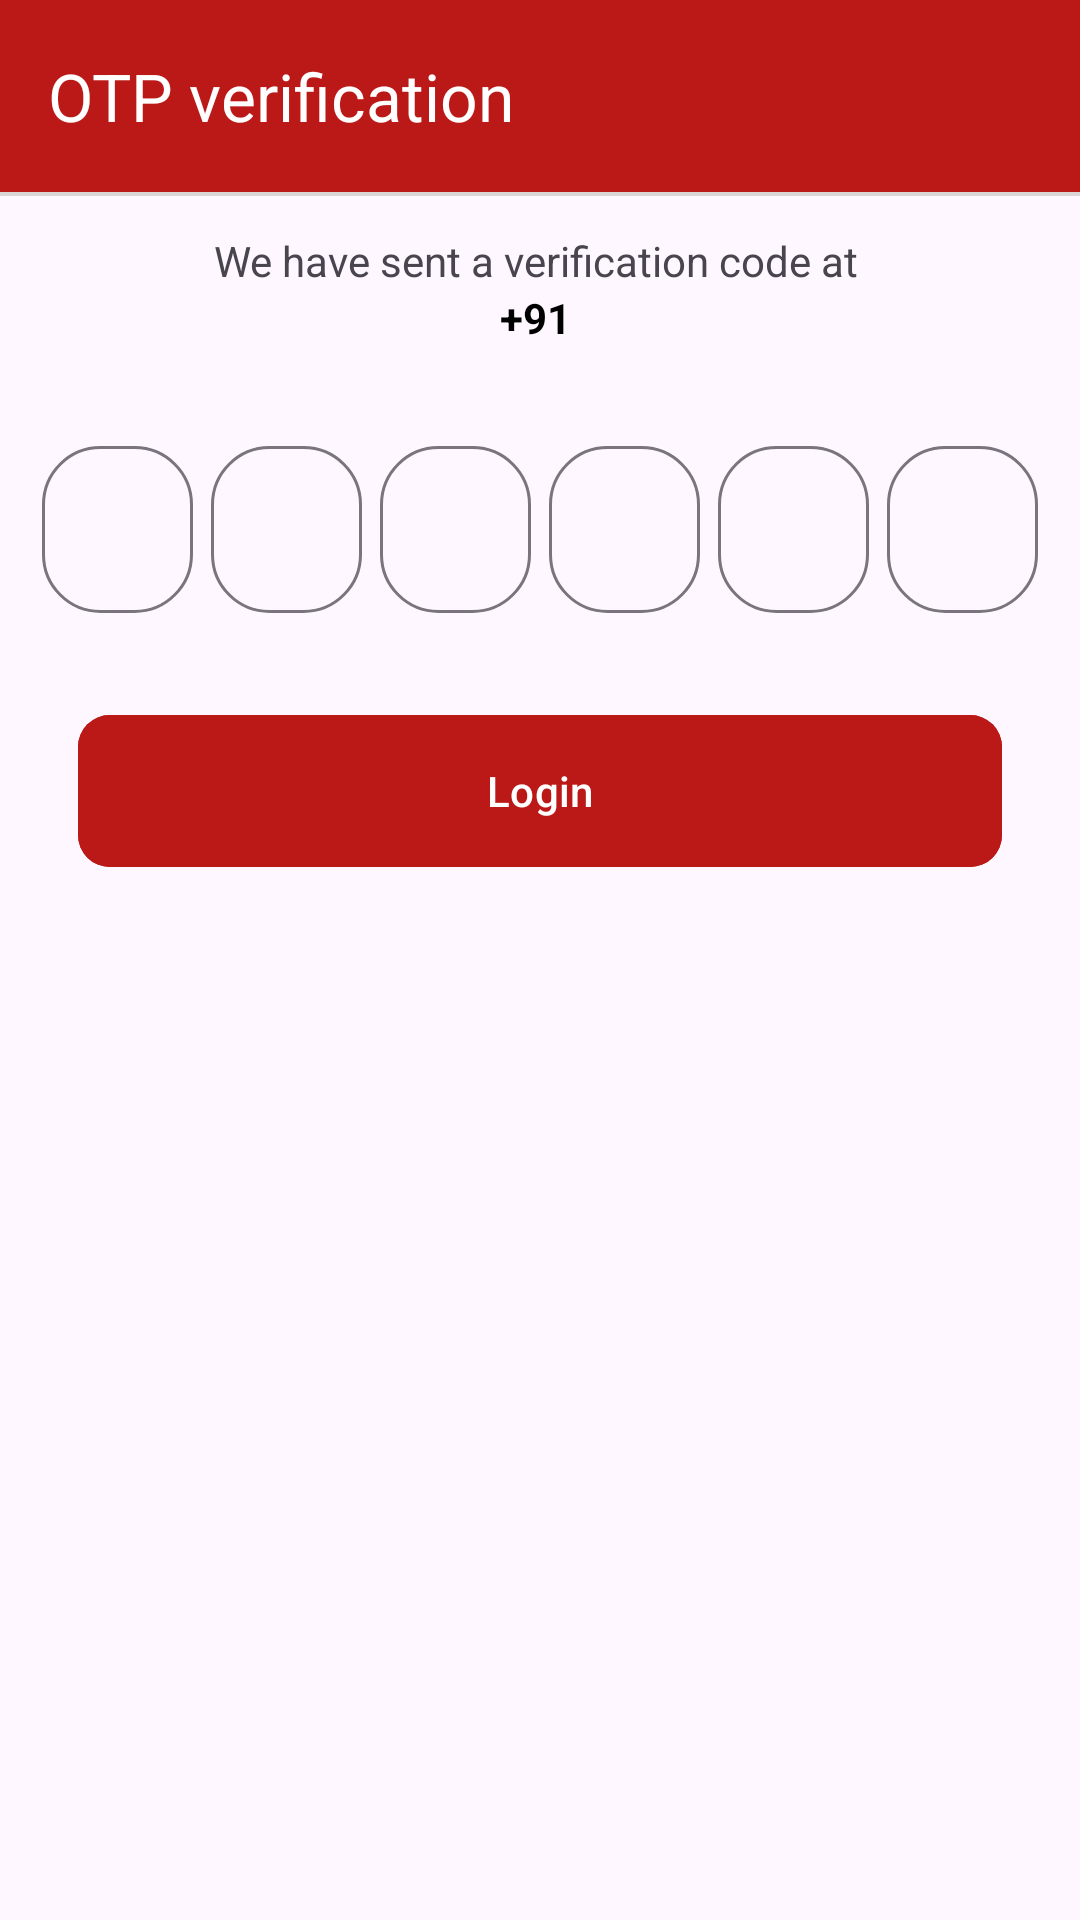

Here is an Android app screen rendered from its layout file. Give the layout XML and the strings, colors and styles it references.
<!-- AndroidManifest.xml: application theme Theme.BloodConnect -->
<!-- res/layout/fragment_otp.xml -->
<?xml version="1.0" encoding="utf-8"?>
<androidx.constraintlayout.widget.ConstraintLayout xmlns:android="http://schemas.android.com/apk/res/android"
    xmlns:tools="http://schemas.android.com/tools"
    android:layout_width="match_parent"
    android:layout_height="match_parent"
    xmlns:app="http://schemas.android.com/apk/res-auto"
    tools:context=".fragment.OtpFragment">

    <androidx.appcompat.widget.Toolbar
        android:id="@+id/toolbar"
        android:layout_width="match_parent"
        android:layout_height="wrap_content"
        android:background="@color/red"
        android:minHeight="?attr/actionBarSize"
        android:theme="?attr/actionBarTheme"
        app:layout_constraintEnd_toEndOf="parent"
        app:layout_constraintStart_toStartOf="parent"
        app:layout_constraintTop_toTopOf="parent"
        app:navigationIcon="@drawable/baseline_arrow_back_24"
        app:titleTextColor="@color/white"
        app:title="OTP verification" />

    <View
        android:id="@+id/view"
        android:layout_width="match_parent"
        android:layout_height="1.30dp"
        android:background="#DAD4D4"
        app:layout_constraintEnd_toEndOf="parent"
        app:layout_constraintStart_toStartOf="parent"
        app:layout_constraintTop_toBottomOf="@+id/toolbar" />

    <LinearLayout
        android:layout_width="match_parent"
        android:layout_height="wrap_content"
        android:orientation="vertical"
        app:layout_constraintEnd_toEndOf="parent"
        app:layout_constraintStart_toStartOf="parent"
        app:layout_constraintTop_toBottomOf="@+id/view">

        <TextView
            android:id="@+id/textView"
            android:layout_width="match_parent"
            android:layout_height="wrap_content"
            android:layout_gravity="center"
            android:layout_marginTop="12.00dp"
            android:gravity="center"
            android:text="We have sent a verification code at " />


        <LinearLayout
            android:layout_width="match_parent"
            android:layout_height="wrap_content"
            android:gravity="center"
            android:orientation="horizontal">

            <TextView
                android:layout_width="match_parent"
                android:layout_height="wrap_content"
                android:gravity="center"
                android:text="+91 "
                android:textColor="@color/black"
                android:textStyle="bold" />

            <TextView
                android:id="@+id/phone_number"
                android:layout_width="match_parent"
                android:layout_height="wrap_content"
                android:gravity="center"
                android:text=""
                android:textColor="@color/black"
                android:textStyle="bold" />


        </LinearLayout>

        <LinearLayout
            android:layout_width="match_parent"
            android:layout_height="wrap_content"
            android:layout_marginHorizontal="11.00dp"
            android:layout_marginTop="20.00dp"
            android:layout_marginBottom="21.00dp"
            android:gravity="center"
            android:orientation="horizontal"
            android:weightSum="6">

            <com.google.android.material.textfield.TextInputLayout
                style="@style/Widget.Material3.TextInputLayout.OutlinedBox"
                android:layout_width="0dp"
                android:layout_height="wrap_content"
                android:layout_marginHorizontal="3.00dp"
                android:layout_marginTop="5.20dp"
                android:layout_weight="1"
                app:boxCornerRadiusBottomEnd="19.50dp"
                app:boxCornerRadiusBottomStart="19.50dp"
                app:boxCornerRadiusTopEnd="19.50dp"
                app:boxCornerRadiusTopStart="19.50dp">

                <com.google.android.material.textfield.TextInputEditText
                    android:id="@+id/otp1"
                    android:layout_width="match_parent"
                    android:layout_height="wrap_content"
                    android:layout_marginBottom="5.00dp"
                    android:gravity="center"
                    android:inputType="number" />


            </com.google.android.material.textfield.TextInputLayout>

            <com.google.android.material.textfield.TextInputLayout
                style="@style/Widget.Material3.TextInputLayout.OutlinedBox"
                android:layout_width="0dp"
                android:layout_height="wrap_content"
                android:layout_marginHorizontal="3.00dp"
                android:layout_marginTop="5.20dp"
                android:layout_weight="1"
                app:boxCornerRadiusBottomEnd="19.50dp"
                app:boxCornerRadiusBottomStart="19.50dp"
                app:boxCornerRadiusTopEnd="19.50dp"
                app:boxCornerRadiusTopStart="19.50dp">

                <com.google.android.material.textfield.TextInputEditText
                    android:id="@+id/otp2"
                    android:layout_width="match_parent"
                    android:layout_height="wrap_content"
                    android:layout_marginBottom="5.00dp"
                    android:gravity="center"
                    android:inputType="number" />


            </com.google.android.material.textfield.TextInputLayout>

            <com.google.android.material.textfield.TextInputLayout
                style="@style/Widget.Material3.TextInputLayout.OutlinedBox"
                android:layout_width="0dp"
                android:layout_height="wrap_content"
                android:layout_marginHorizontal="3.00dp"
                android:layout_marginTop="5.20dp"
                android:layout_weight="1"
                app:boxCornerRadiusBottomEnd="19.50dp"
                app:boxCornerRadiusBottomStart="19.50dp"
                app:boxCornerRadiusTopEnd="19.50dp"
                app:boxCornerRadiusTopStart="19.50dp">

                <com.google.android.material.textfield.TextInputEditText
                    android:id="@+id/otp3"
                    android:layout_width="match_parent"
                    android:layout_height="wrap_content"
                    android:layout_marginBottom="5.00dp"
                    android:gravity="center"
                    android:inputType="number" />


            </com.google.android.material.textfield.TextInputLayout>

            <com.google.android.material.textfield.TextInputLayout
                style="@style/Widget.Material3.TextInputLayout.OutlinedBox"
                android:layout_width="0dp"
                android:layout_height="wrap_content"
                android:layout_marginHorizontal="3.00dp"
                android:layout_marginTop="5.20dp"
                android:layout_weight="1"
                app:boxCornerRadiusBottomEnd="19.50dp"
                app:boxCornerRadiusBottomStart="19.50dp"
                app:boxCornerRadiusTopEnd="19.50dp"
                app:boxCornerRadiusTopStart="19.50dp">

                <com.google.android.material.textfield.TextInputEditText
                    android:id="@+id/otp4"
                    android:layout_width="match_parent"
                    android:layout_height="wrap_content"
                    android:layout_marginBottom="5.00dp"
                    android:gravity="center"
                    android:inputType="number" />


            </com.google.android.material.textfield.TextInputLayout>

            <com.google.android.material.textfield.TextInputLayout
                style="@style/Widget.Material3.TextInputLayout.OutlinedBox"
                android:layout_width="0dp"
                android:layout_height="wrap_content"
                android:layout_marginHorizontal="3.00dp"
                android:layout_marginTop="5.20dp"
                android:layout_weight="1"
                app:boxCornerRadiusBottomEnd="19.50dp"
                app:boxCornerRadiusBottomStart="19.50dp"
                app:boxCornerRadiusTopEnd="19.50dp"
                app:boxCornerRadiusTopStart="19.50dp">

                <com.google.android.material.textfield.TextInputEditText
                    android:id="@+id/otp5"
                    android:layout_width="match_parent"
                    android:layout_height="wrap_content"
                    android:layout_marginBottom="5.00dp"
                    android:gravity="center"
                    android:inputType="number" />


            </com.google.android.material.textfield.TextInputLayout>

            <com.google.android.material.textfield.TextInputLayout
                style="@style/Widget.Material3.TextInputLayout.OutlinedBox"
                android:layout_width="0dp"
                android:layout_height="wrap_content"
                android:layout_marginHorizontal="3.00dp"
                android:layout_marginTop="5.20dp"
                android:layout_weight="1"
                app:boxCornerRadiusBottomEnd="19.50dp"
                app:boxCornerRadiusBottomStart="19.50dp"
                app:boxCornerRadiusTopEnd="19.50dp"
                app:boxCornerRadiusTopStart="19.50dp">

                <com.google.android.material.textfield.TextInputEditText
                    android:id="@+id/otp6"
                    android:layout_width="match_parent"
                    android:layout_height="wrap_content"
                    android:layout_marginBottom="5dp"
                    android:gravity="center"
                    android:inputType="number"
                    android:maxLength="1"
                    android:maxLines="1" />


            </com.google.android.material.textfield.TextInputLayout>


        </LinearLayout>

        <com.google.android.material.button.MaterialButton
            android:id="@+id/login_btn"
            android:layout_width="match_parent"
            android:layout_height="58.50dp"
            android:text="Login"
            android:layout_marginHorizontal="26.00dp"
            android:layout_marginTop="6.60dp"
            android:layout_gravity="center"
            android:textColor="#ffffff"
            android:textAllCaps="false"
            app:cornerRadius="10.50dp"
            android:backgroundTint="@color/red"/>


    </LinearLayout>


</androidx.constraintlayout.widget.ConstraintLayout>
<!-- resources referenced by this layout -->
<resources>
  <color name="black">#FF000000</color>
  <color name="red">#bb1917</color>
  <color name="white">#FFFFFFFF</color>
  <style name="Theme.BloodConnect" parent="Base.Theme.BloodConnect" />
  <style name="Base.Theme.BloodConnect" parent="Theme.Material3.DayNight.NoActionBar">
          
           <item name="colorPrimary">@color/red</item>
          <item name="colorPrimaryVariant">@color/red</item>
      </style>
</resources>
